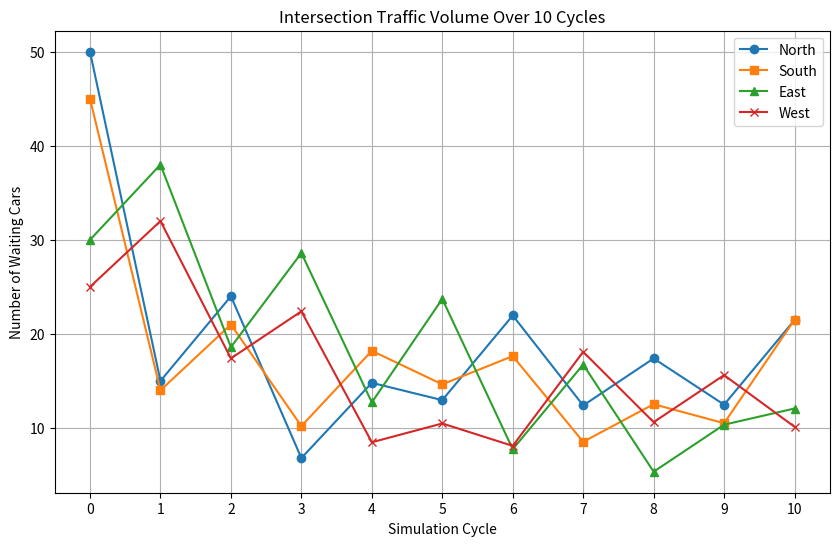

Here is the Python script that generated this plot:
import numpy as np
import matplotlib.pyplot as plt

def traffic_light_algorithm(traffic_vector):
    # Phase Weight Matrix (2x4)
    # Row 0 checks North + South. Row 1 checks East + West.
    W = np.array([
        [1, 1, 0, 0], 
        [0, 0, 1, 1]  
    ])

    # Green Light (Clearance) Matrices (4x4)
    G_NS = np.array([
        [1, 0, 0, 0],
        [0, 1, 0, 0],
        [0, 0, 0, 0],
        [0, 0, 0, 0]
    ])

    G_EW = np.array([
        [0, 0, 0, 0],
        [0, 0, 0, 0],
        [0, 0, 1, 0],
        [0, 0, 0, 1]
    ])
    
    # ALGORITHM STEP 1: Calculate Priority using Matrix Multiplication
    priority = W @ traffic_vector
    
    # ALGORITHM STEP 2: Determine the winner
    if priority[0] >= priority[1]:
        G_active = G_NS
    else:
        G_active = G_EW

    # ALGORITHM STEP 3: Update traffic using Matrix Subtraction and Multiplication
    traffic_vector = traffic_vector - (0.8 * (G_active @ traffic_vector))
    return traffic_vector

# Simulating traffic control over multiple cycles with visualization
print("\n--- Starting Traffic Simulation ---")

# Let's start with a new traffic vector and simulate 10 cycles of traffic lights
sim_traffic = np.array([50.0, 45.0, 30.0, 25.0])

# Lists to store data for plotting
history_north = [sim_traffic[0]]
history_south = [sim_traffic[1]]
history_east = [sim_traffic[2]]
history_west = [sim_traffic[3]]
cycles = [0]

for cycle in range(1, 11):
    sim_traffic = traffic_light_algorithm(sim_traffic)
    
    # Simulate new cars arriving at each intersection during the cycle
    new_arrivals = np.random.randint(2, 12, size=4)
    sim_traffic += new_arrivals
    
    # Record history
    history_north.append(sim_traffic[0])
    history_south.append(sim_traffic[1])
    history_east.append(sim_traffic[2])
    history_west.append(sim_traffic[3])
    cycles.append(cycle)

# Plotting the results
plt.figure(figsize=(10, 6))
plt.plot(cycles, history_north, label='North', marker='o')
plt.plot(cycles, history_south, label='South', marker='s')
plt.plot(cycles, history_east, label='East', marker='^')
plt.plot(cycles, history_west, label='West', marker='x')

plt.title('Intersection Traffic Volume Over 10 Cycles')
plt.xlabel('Simulation Cycle')
plt.ylabel('Number of Waiting Cars')
plt.legend()
plt.grid(True)
plt.xticks(cycles)
plt.show()

import numpy as np

# Fixed number of cars arriving per cycle (Predefined)
# [North, South, East, West]
fixed_arrivals = np.array([40.0, 30.0, 50.0, 45.0])

# Let's say we have 4 distinct light phases with different clearance rates (cars/sec)
# Phase 1: North left turn & straight
# Phase 2: South left turn & straight
# Phase 3: East left turn & straight
# Phase 4: West left turn & straight
# Matrix A (4 phases x 4 directions capacities):
A = np.array([
    [2.0, 0.0, 0.0, 0.0],  # Phase 1 clears 2 cars/sec from North
    [0.0, 1.5, 0.0, 0.0],  # Phase 2 clears 1.5 cars/sec from South
    [0.0, 0.0, 2.5, 0.0],  # Phase 3 clears 2.5 cars/sec from East
    [0.0, 0.0, 0.0, 3.0]   # Phase 4 clears 3 cars/sec from West
])

# Augmented Matrix [A | B]
# We transpose fixed_arrivals to act as the B column
augmented_matrix = np.column_stack((A, fixed_arrivals))
print("Initial Augmented Matrix [A | B]:")
print(augmented_matrix)
print("-" * 40)

def gauss_jordan_elimination(aug_matrix):
    """
    Performs Gauss-Jordan row reduction to solve the system.
    """
    mat = aug_matrix.copy()
    rows, cols = mat.shape
    
    for i in range(rows):
        # 1. Make the diagonal element 1 (Divide the row by the diagonal pivot)
        pivot = mat[i][i]
        if pivot != 0:
            mat[i] = mat[i] / pivot
            print(f"Row {i} -> divided by {pivot}:")
            print(np.round(mat, 2))
            print()
            
        # 2. Make all other elements in this column 0
        for j in range(rows):
            if i != j:
                factor = mat[j][i]
                mat[j] = mat[j] - factor * mat[i]
                if factor != 0:
                    print(f"Row {j} -> Row {j} - ({factor} * Row {i}):")
                    print(np.round(mat, 2))
                    print()
                    
    return mat

# Solve for the exact green light timings using Gauss-Jordan
rref_matrix = gauss_jordan_elimination(augmented_matrix)

# Extract the solved times (the last column of the reduced matrix)
solved_times = rref_matrix[:, -1]

print("--- FINAL SOLUTION (Reduced Row Echelon Form) ---")
print(f"Green Light Time needed for North phase: {solved_times[0]:.1f} seconds")
print(f"Green Light Time needed for South phase: {solved_times[1]:.1f} seconds")
print(f"Green Light Time needed for East phase:  {solved_times[2]:.1f} seconds")
print(f"Green Light Time needed for West phase:  {solved_times[3]:.1f} seconds")
print(f"Total cycle length to clear fixed traffic: {np.sum(solved_times):.1f} seconds")
